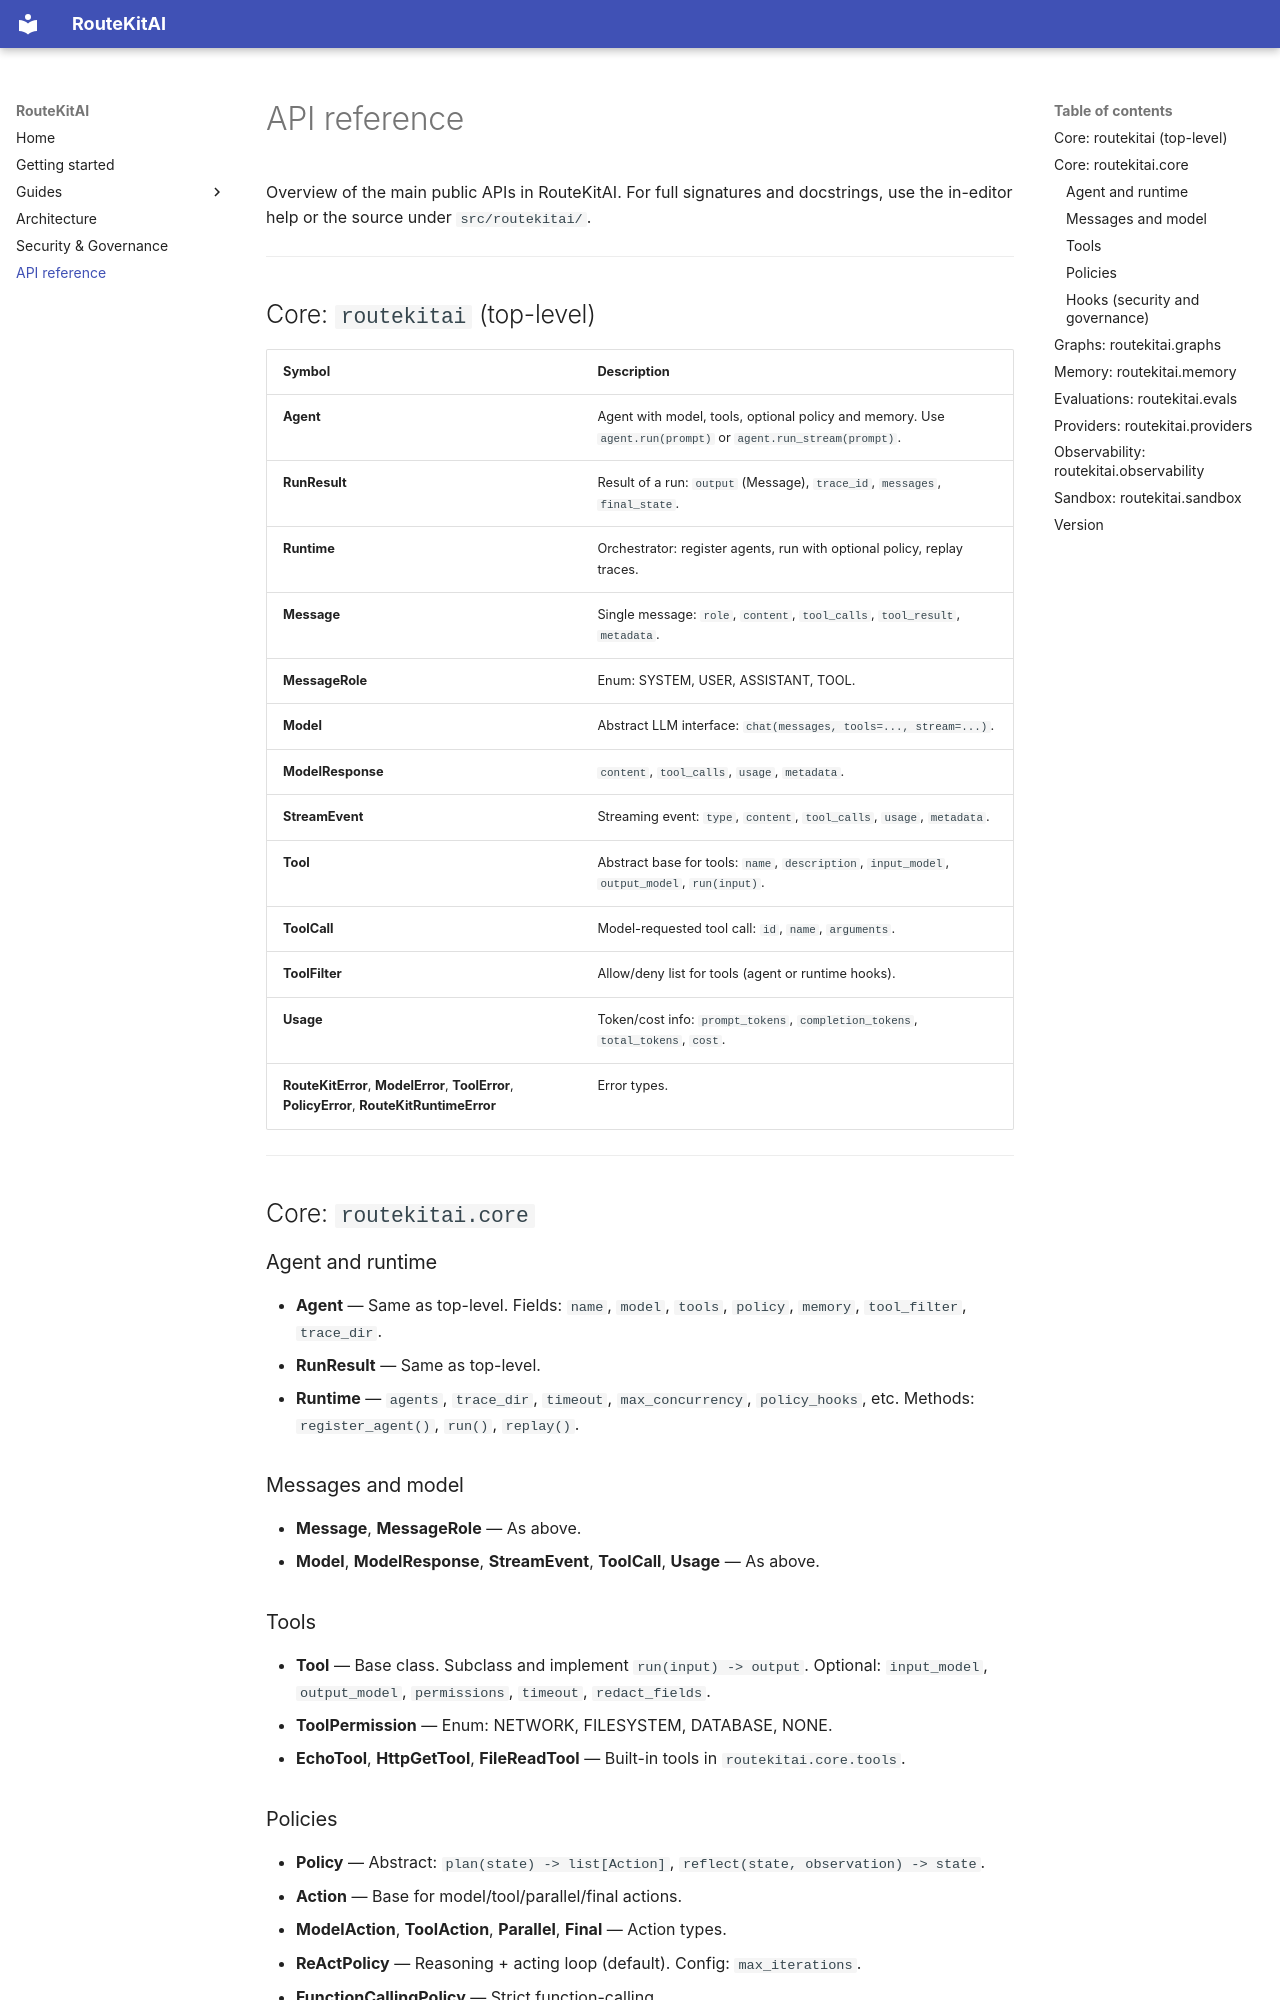

repository: MedGhassen/RouteKitAI · page: api-reference/index.html · generator: mkdocs

# API reference

Overview of the main public APIs in RouteKitAI. For full signatures and docstrings, use the in-editor help or the source under `src/routekitai/`.

---

## Core: `routekitai` (top-level)

| Symbol | Description |
|--------|-------------|
| **Agent** | Agent with model, tools, optional policy and memory. Use `agent.run(prompt)` or `agent.run_stream(prompt)`. |
| **RunResult** | Result of a run: `output` (Message), `trace_id`, `messages`, `final_state`. |
| **Runtime** | Orchestrator: register agents, run with optional policy, replay traces. |
| **Message** | Single message: `role`, `content`, `tool_calls`, `tool_result`, `metadata`. |
| **MessageRole** | Enum: SYSTEM, USER, ASSISTANT, TOOL. |
| **Model** | Abstract LLM interface: `chat(messages, tools=..., stream=...)`. |
| **ModelResponse** | `content`, `tool_calls`, `usage`, `metadata`. |
| **StreamEvent** | Streaming event: `type`, `content`, `tool_calls`, `usage`, `metadata`. |
| **Tool** | Abstract base for tools: `name`, `description`, `input_model`, `output_model`, `run(input)`. |
| **ToolCall** | Model-requested tool call: `id`, `name`, `arguments`. |
| **ToolFilter** | Allow/deny list for tools (agent or runtime hooks). |
| **Usage** | Token/cost info: `prompt_tokens`, `completion_tokens`, `total_tokens`, `cost`. |
| **RouteKitError**, **ModelError**, **ToolError**, **PolicyError**, **RouteKitRuntimeError** | Error types. |

---

## Core: `routekitai.core`

### Agent and runtime

- **Agent** — Same as top-level. Fields: `name`, `model`, `tools`, `policy`, `memory`, `tool_filter`, `trace_dir`.
- **RunResult** — Same as top-level.
- **Runtime** — `agents`, `trace_dir`, `timeout`, `max_concurrency`, `policy_hooks`, etc. Methods: `register_agent()`, `run()`, `replay()`.

### Messages and model

- **Message**, **MessageRole** — As above.
- **Model**, **ModelResponse**, **StreamEvent**, **ToolCall**, **Usage** — As above.

### Tools

- **Tool** — Base class. Subclass and implement `run(input) -> output`. Optional: `input_model`, `output_model`, `permissions`, `timeout`, `redact_fields`.
- **ToolPermission** — Enum: NETWORK, FILESYSTEM, DATABASE, NONE.
- **EchoTool**, **HttpGetTool**, **FileReadTool** — Built-in tools in `routekitai.core.tools`.
